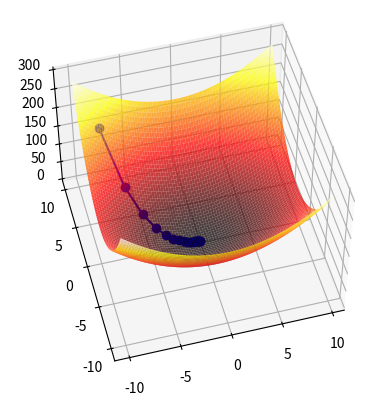
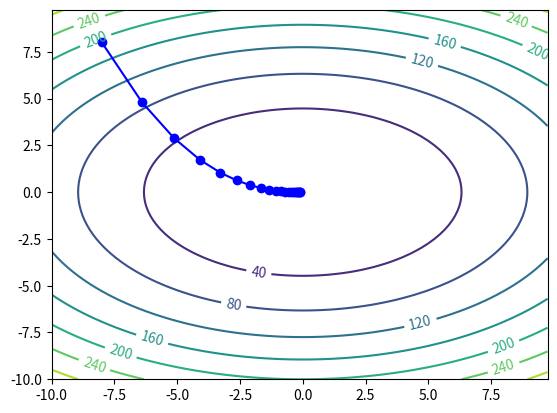

Python code for these plots, in order:
import copy
import numpy as np
import random as rand
import matplotlib.pyplot as plt

DELTA = 0.001


def partial(f, x, d):
    """
    函数f对x的第d维的偏导
    :param f: 函数
    :param x: 求偏导的位置
    :param d: 求偏导的维度
    :return: 负偏导
    """
    _x = copy.copy(x)
    x_ = copy.copy(x)
    _x[d] -= DELTA
    x_[d] += DELTA
    return - (f(x_) - f(_x))/(2*DELTA)


def grad(f, x):
    """
    多元函数f在x处的梯度
    :param f: 函数
    :param x: 求梯度的位置，值为向量
    :return: 负梯度
    """
    return np.array([partial(f, x, i) for i, _ in enumerate(x)])


def fun(x):
    return x[0]**2 + 2*x[1] ** 2


def grad_desc(f, dim, init=None, learning_rate=0.1, max_step=20):
    if init is None:
        init = [rand.random() for _ in range(dim)]
    current_pos = np.array(init, dtype=float)
    track = []
    for _ in range(max_step):
        track.append(current_pos.tolist())
        g = grad(f, current_pos)
        current_pos += learning_rate * g
        if sum(np.abs(g)) < 1e-8:
            break
    track.append(current_pos)
    return np.stack(track)


if __name__ == '__main__':
    track = grad_desc(fun, 1, [-8, 8])

    print(track)
    fig = plt.figure()
    ax = fig.add_subplot(111, projection="3d")
    X = np.arange(-10, 10, 0.25)
    Y = np.arange(-10, 10, 0.25)
    X, Y = np.meshgrid(X, Y)
    R = X**2 + 2*Y**2

    ax.plot_surface(X, Y, R, rstride=1, cstride=1, cmap='hot', alpha=0.75)
    ax.plot(track[:, 0], track[:, 1], [fun(d) for d in track], c='b', marker='o')
    ax.view_init(51, -105)
    # plt.savefig('figure_a.png', dpi=400)
    fig = plt.figure()
    bx = fig.add_subplot(111)
    CS = bx.contour(X, Y, R)
    bx.clabel(CS, inline=1, fontsize=10)
    bx.plot(track[:, 0], track[:, 1], c='b', marker='o')
    # plt.savefig('figure_b.png', dpi=400)
    plt.show()
